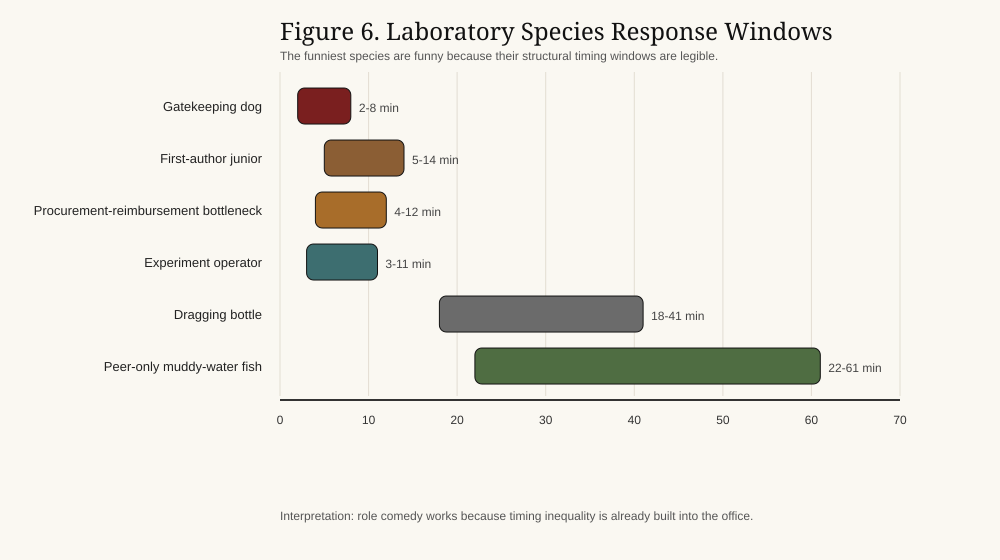

Values plotted in this chart, from the file beside it:
role_label, window_low_min, window_high_min, color
Gatekeeping dog, 2, 8, #7a1f1f
First-author junior, 5, 14, #8b5e34
Procurement-reimbursement bottleneck, 4, 12, #a86d2a
Experiment operator, 3, 11, #3d6e70
Dragging bottle, 18, 41, #6b6b6b
Peer-only muddy-water fish, 22, 61, #4f6d42
